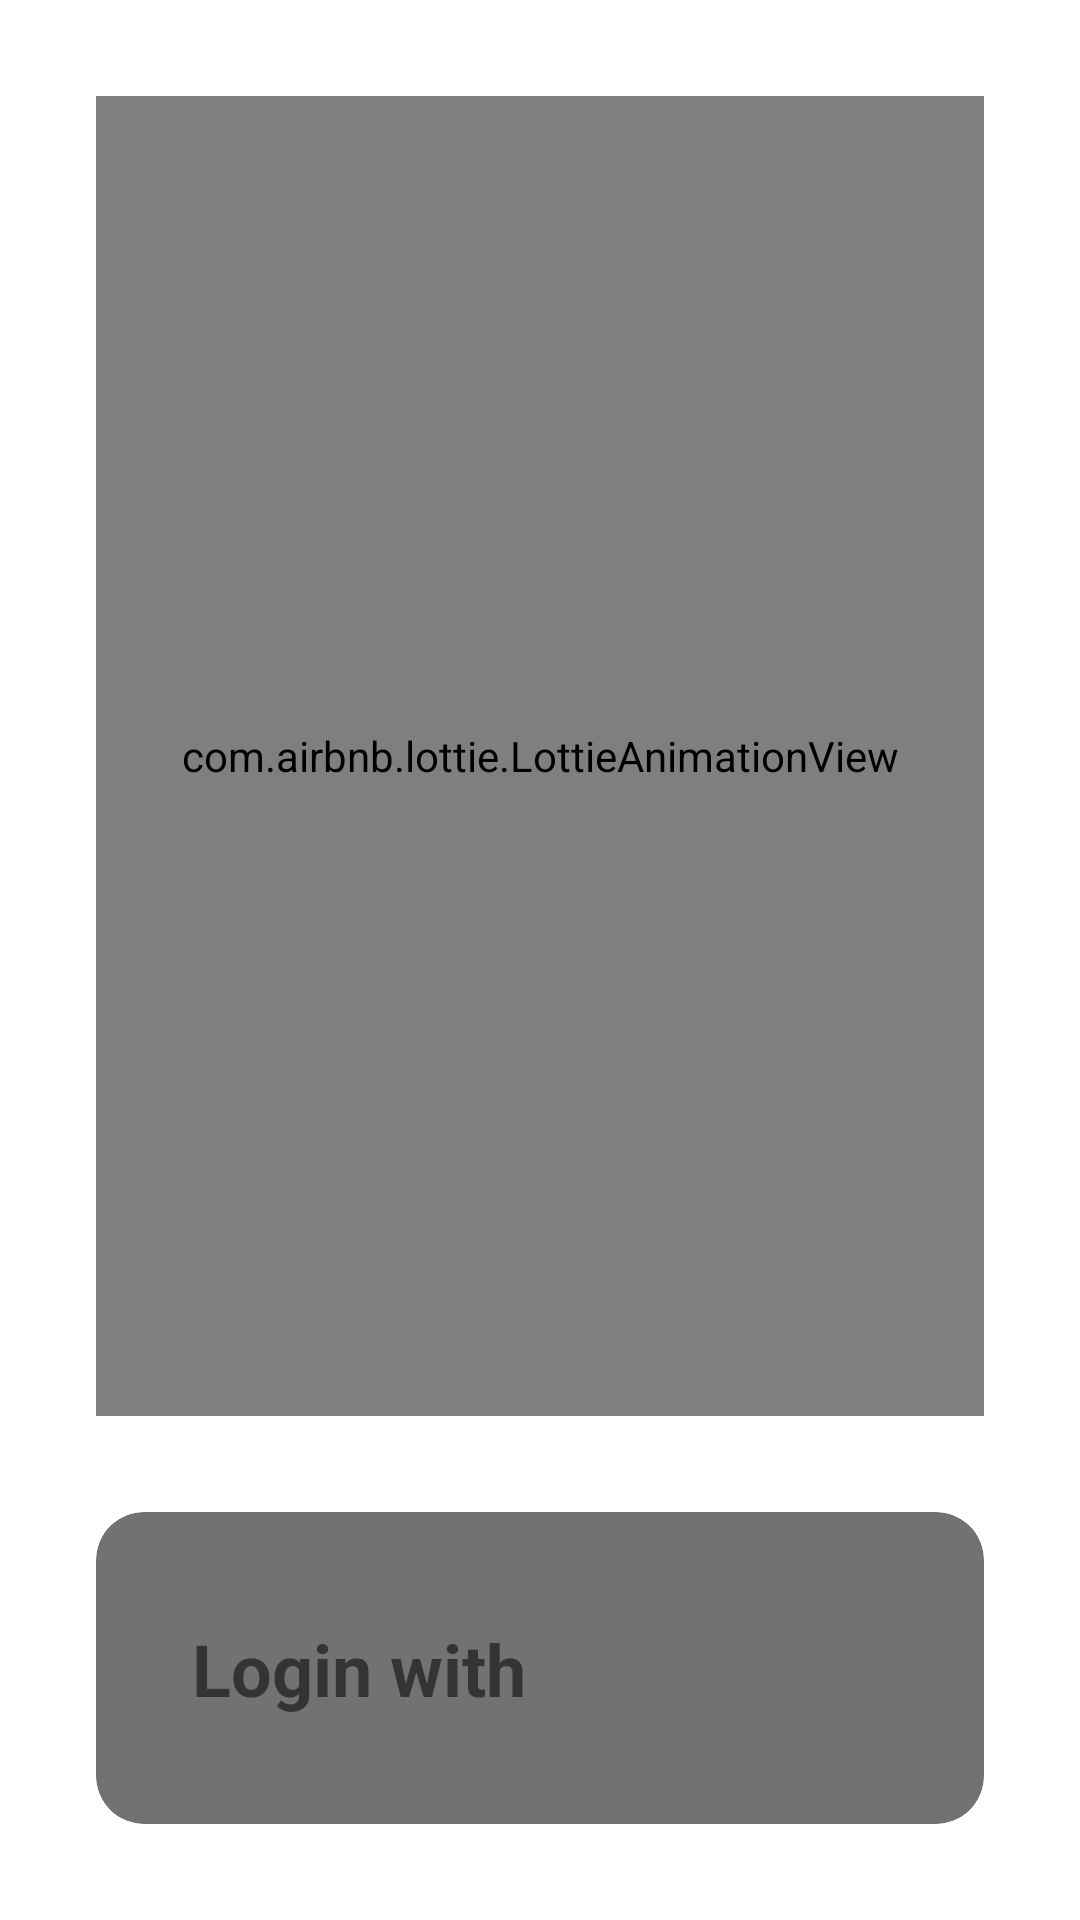

Android layout source for this screen:
<!-- AndroidManifest.xml: application theme Theme.Gram_swaraz -->
<!-- res/layout/activity_login.xml -->
<?xml version="1.0" encoding="utf-8"?>
<androidx.constraintlayout.widget.ConstraintLayout xmlns:android="http://schemas.android.com/apk/res/android"
    xmlns:app="http://schemas.android.com/apk/res-auto"
    xmlns:tools="http://schemas.android.com/tools"
    android:layout_width="match_parent"
    android:layout_height="match_parent"
    tools:context=".ui.login.LoginActivity">

    <com.airbnb.lottie.LottieAnimationView
        android:id="@+id/lottie_login"
        android:layout_width="match_parent"
        android:layout_height="0dp"
        android:layout_margin="32dp"
        app:layout_constraintBottom_toTopOf="@id/cardView_login_with_google"
        app:layout_constraintEnd_toEndOf="parent"
        app:layout_constraintStart_toStartOf="parent"
        app:layout_constraintTop_toTopOf="parent"
        app:lottie_autoPlay="true"
        app:lottie_loop="true"
        app:lottie_rawRes="@raw/login1" />

    <com.google.android.material.card.MaterialCardView
        android:id="@+id/cardView_login_with_google"
        style="@style/Widget.Material3.CardView.Filled"
        android:layout_width="0dp"
        android:layout_height="wrap_content"
        android:layout_margin="32dp"
        android:clickable="true"
        android:focusable="true"
        app:cardBackgroundColor="#747171"
        app:cardCornerRadius="16dp"
        app:layout_constraintBottom_toBottomOf="parent"
        app:layout_constraintEnd_toEndOf="parent"
        app:layout_constraintStart_toStartOf="parent">

        <androidx.constraintlayout.widget.ConstraintLayout
            android:layout_width="match_parent"
            android:layout_height="match_parent">

            <TextView
                android:id="@+id/textView_login_with"
                android:layout_width="wrap_content"
                android:layout_height="wrap_content"
                android:layout_marginStart="32dp"
                android:text="Login with"
                android:textSize="24sp"
                android:textStyle="bold"
                app:layout_constraintBottom_toBottomOf="parent"
                app:layout_constraintStart_toStartOf="parent"
                app:layout_constraintTop_toTopOf="parent" />

            <ImageView
                android:id="@+id/imageView_github_logo"
                android:layout_width="72dp"
                android:layout_height="72dp"
                android:layout_margin="16dp"
                android:src="@drawable/googleicon"
                app:layout_constraintBottom_toBottomOf="parent"
                app:layout_constraintEnd_toEndOf="parent"
                app:layout_constraintStart_toEndOf="@+id/textView_login_with"
                app:layout_constraintTop_toTopOf="parent" />

        </androidx.constraintlayout.widget.ConstraintLayout>

    </com.google.android.material.card.MaterialCardView>


</androidx.constraintlayout.widget.ConstraintLayout>
<!-- resources referenced by this layout -->
<resources>
  <style name="Theme.Gram_swaraz" parent="Theme.MaterialComponents.DayNight.NoActionBar">
          
          <item name="colorPrimary">@color/purple_500</item>
          <item name="colorPrimaryVariant">@color/purple_700</item>
          <item name="colorOnPrimary">@color/white</item>
          
          <item name="colorSecondary">@color/teal_200</item>
          <item name="colorSecondaryVariant">@color/teal_700</item>
          <item name="colorOnSecondary">@color/black</item>
          
          <item name="android:statusBarColor" tools:targetApi="l">?attr/colorPrimaryVariant</item>
          
      </style>
  <!-- not gathered from this repository: default colours our renderer supplied (Android Studio template values) -->
  <color name="purple_500">#FF6200EE</color>
  <color name="purple_700">#FF3700B3</color>
  <color name="teal_200">#FF03DAC5</color>
  <color name="teal_700">#FF018786</color>
  <color name="black">#FF000000</color>
  <color name="white">#FFFFFFFF</color>
</resources>
